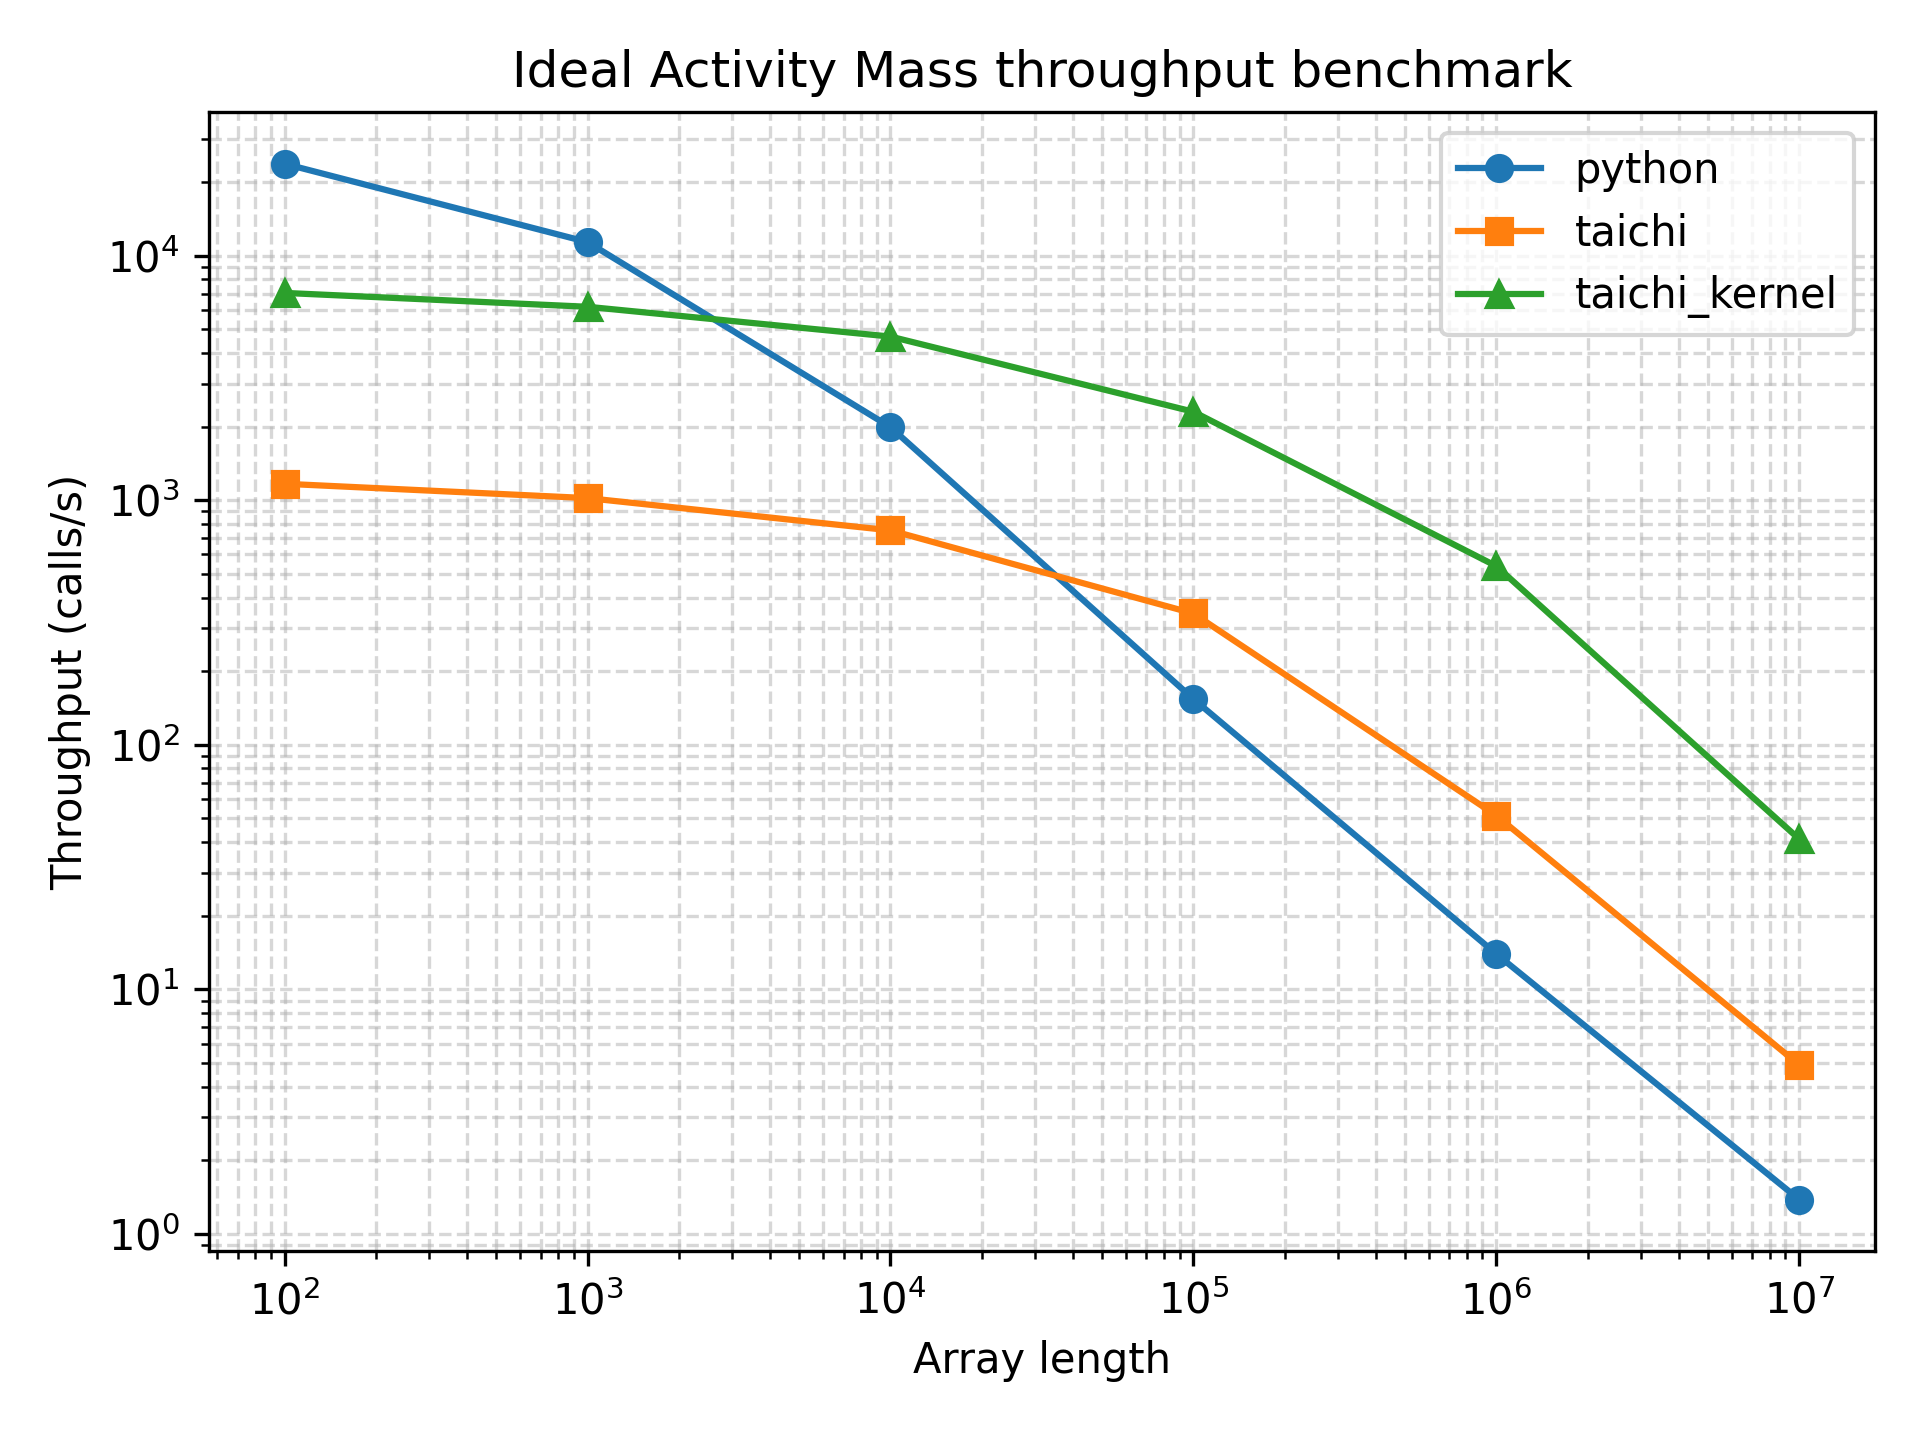

The file beside this chart, header and first rows:
array_length, python_function_calls, python_min_time_s, python_max_time_s, python_mean_time_s, python_mode_time_s, python_median_time_s, python_std_time_s, python_throughput_calls_per_s, python_cycles_per_call, python_flops_per_call, python_flops_per_cycle, taichi_function_calls, taichi_min_time_s, taichi_max_time_s, taichi_mean_time_s, taichi_mode_time_s, taichi_median_time_s, taichi_std_time_s, taichi_throughput_calls_per_s, taichi_cycles_per_call, taichi_flops_per_call, taichi_flops_per_cycle, taichi_kernel_function_calls
100, 20439, 4.21e-05, 0.0004449, 4.827809090464309e-05, 4.42e-05, 4.44e-05, 1.4937805381211875e-05, 23753, 126090, 300, 0.002379, 623, 0.0008564, 0.1172, 0.001603, 0.0009951, 0.001242, 0.004674, 1168, 2564918, 300, 0.000117, 4846
1000, 9868, 8.8e-05, 0.0007011, 0.0001006, 9.19e-05, 9.29e-05, 2.5928550848231314e-05, 11364, 263560, 3000, 0.01138, 739, 0.0009802, 0.002635, 0.001353, 0.001199, 0.001293, 0.0002528, 1020, 2935699, 3000, 0.001022, 4216
10000, 1795, 0.0005026, 0.002054, 0.0005559, 0.0005234, 0.0005274, 0.000104, 1990, 1505287, 30000, 0.01993, 598, 0.001328, 0.002966, 0.001673, 0.001605, 0.001616, 0.0002084, 752.9, 3977959, 30000, 0.007542, 3609
100000, 136, 0.0065, 0.01529, 0.007373, 0.008185, 0.006996, 0.001245, 153.9, 19466002, 300000, 0.01541, 222, 0.002905, 0.009079, 0.004501, 0.004075, 0.004004, 0.001204, 344.3, 8699876, 300000, 0.03448, 1799
1000000, 13, 0.07168, 0.09682, 0.07793, 0.09682, 0.07499, 0.0077, 13.95, 214676508, 3000000, 0.01397, 39, 0.01946, 0.0347, 0.02569, 0.02078, 0.02536, 0.003692, 51.38, 58289588, 3000000, 0.05147, 321
10000000, 5, 0.7238, 0.7934, 0.7469, 0.7934, 0.7379, 0.02733, 1.382, 2167786391, 30000000, 0.01384, 5, 0.2038, 0.2592, 0.2255, 0.2049, 0.2075, 0.02766, 4.908, 610270484, 30000000, 0.04916, 34
